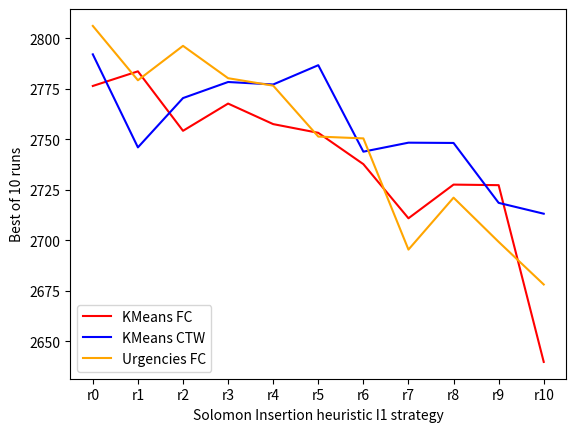

The matplotlib source for this figure:
import math
import matplotlib.pyplot as plt
import numpy as np
 
#plt.title('n={}'.format(n))
#plt.plot(x_axis, probs, 'o', label='binomial', color='black');

kmeans_ctw = [2792.03, 2746.01, 2770.40, 2778.35, 2777.13, 2786.66, 2743.89, 2748.34, 2748.20, 2718.57, 2713.20]
kmeans_fa = [2776.39, 2783.63, 2754.21, 2767.68, 2757.52, 2753.21, 2737.72, 2710.94, 2727.60, 2727.32, 2639.89]

#urgencies_ctw = [2193.22, 2190.15, 2172.43, 2205.54, 2169.23, 2173.80, 2198.18, 2159.59, 2148.70, 2173.41, 2183.04]
urgencies_fa = [2806.09, 2779.21, 2796.23, 2780.23, 2776.55, 2751.35, 2750.46, 2695.45, 2721.14, 2699.28, 2678.19]

#x = ['r_0', 'r1', 'r2', 'r3', 'r4', 'r5', 'r6', 'r7', 'r8', 'r9', 'r10', 'r11', 'r11']
x = [0,1,2,3,4,5,6,7,8,9,10]
x2 = [0,1,2,3,4,5,6,7,8,9]

fig = plt.figure(1)
labels = ['r0', 'r1', 'r2', 'r3', 'r4', 'r5', 'r6', 'r7', 'r8', 'r9', 'r10']
plt.plot(x, kmeans_fa, label='KMeans FC', color='red');
plt.plot(x, kmeans_ctw, label='KMeans CTW', color='blue');
#plt.plot(x2, urgencies_fa, label='Urgencies FA', color='orange');
plt.plot(x, urgencies_fa, label='Urgencies FC', color='orange');
#plt.plot(x, urgencies_ctw, label='Urgencies CTW', color='cyan');

plt.xlabel('Solomon Insertion heuristic I1 strategy')
plt.ylabel('Best of 10 runs')


plt.xticks(x, labels, rotation='horizontal')
plt.legend(loc="lower left")
#plt.legend(bbox_to_anchor=(1, 1), loc='upper right', ncol=1)
#plt.legend(bbox_to_anchor=(1,1), loc="upper left", ncol=1)
#plt.legend(bbox_to_anchor=(1, 1.25), loc='upper left', ncol=1)
fig.savefig('best.png', bbox_inches='tight')
plt.show()

